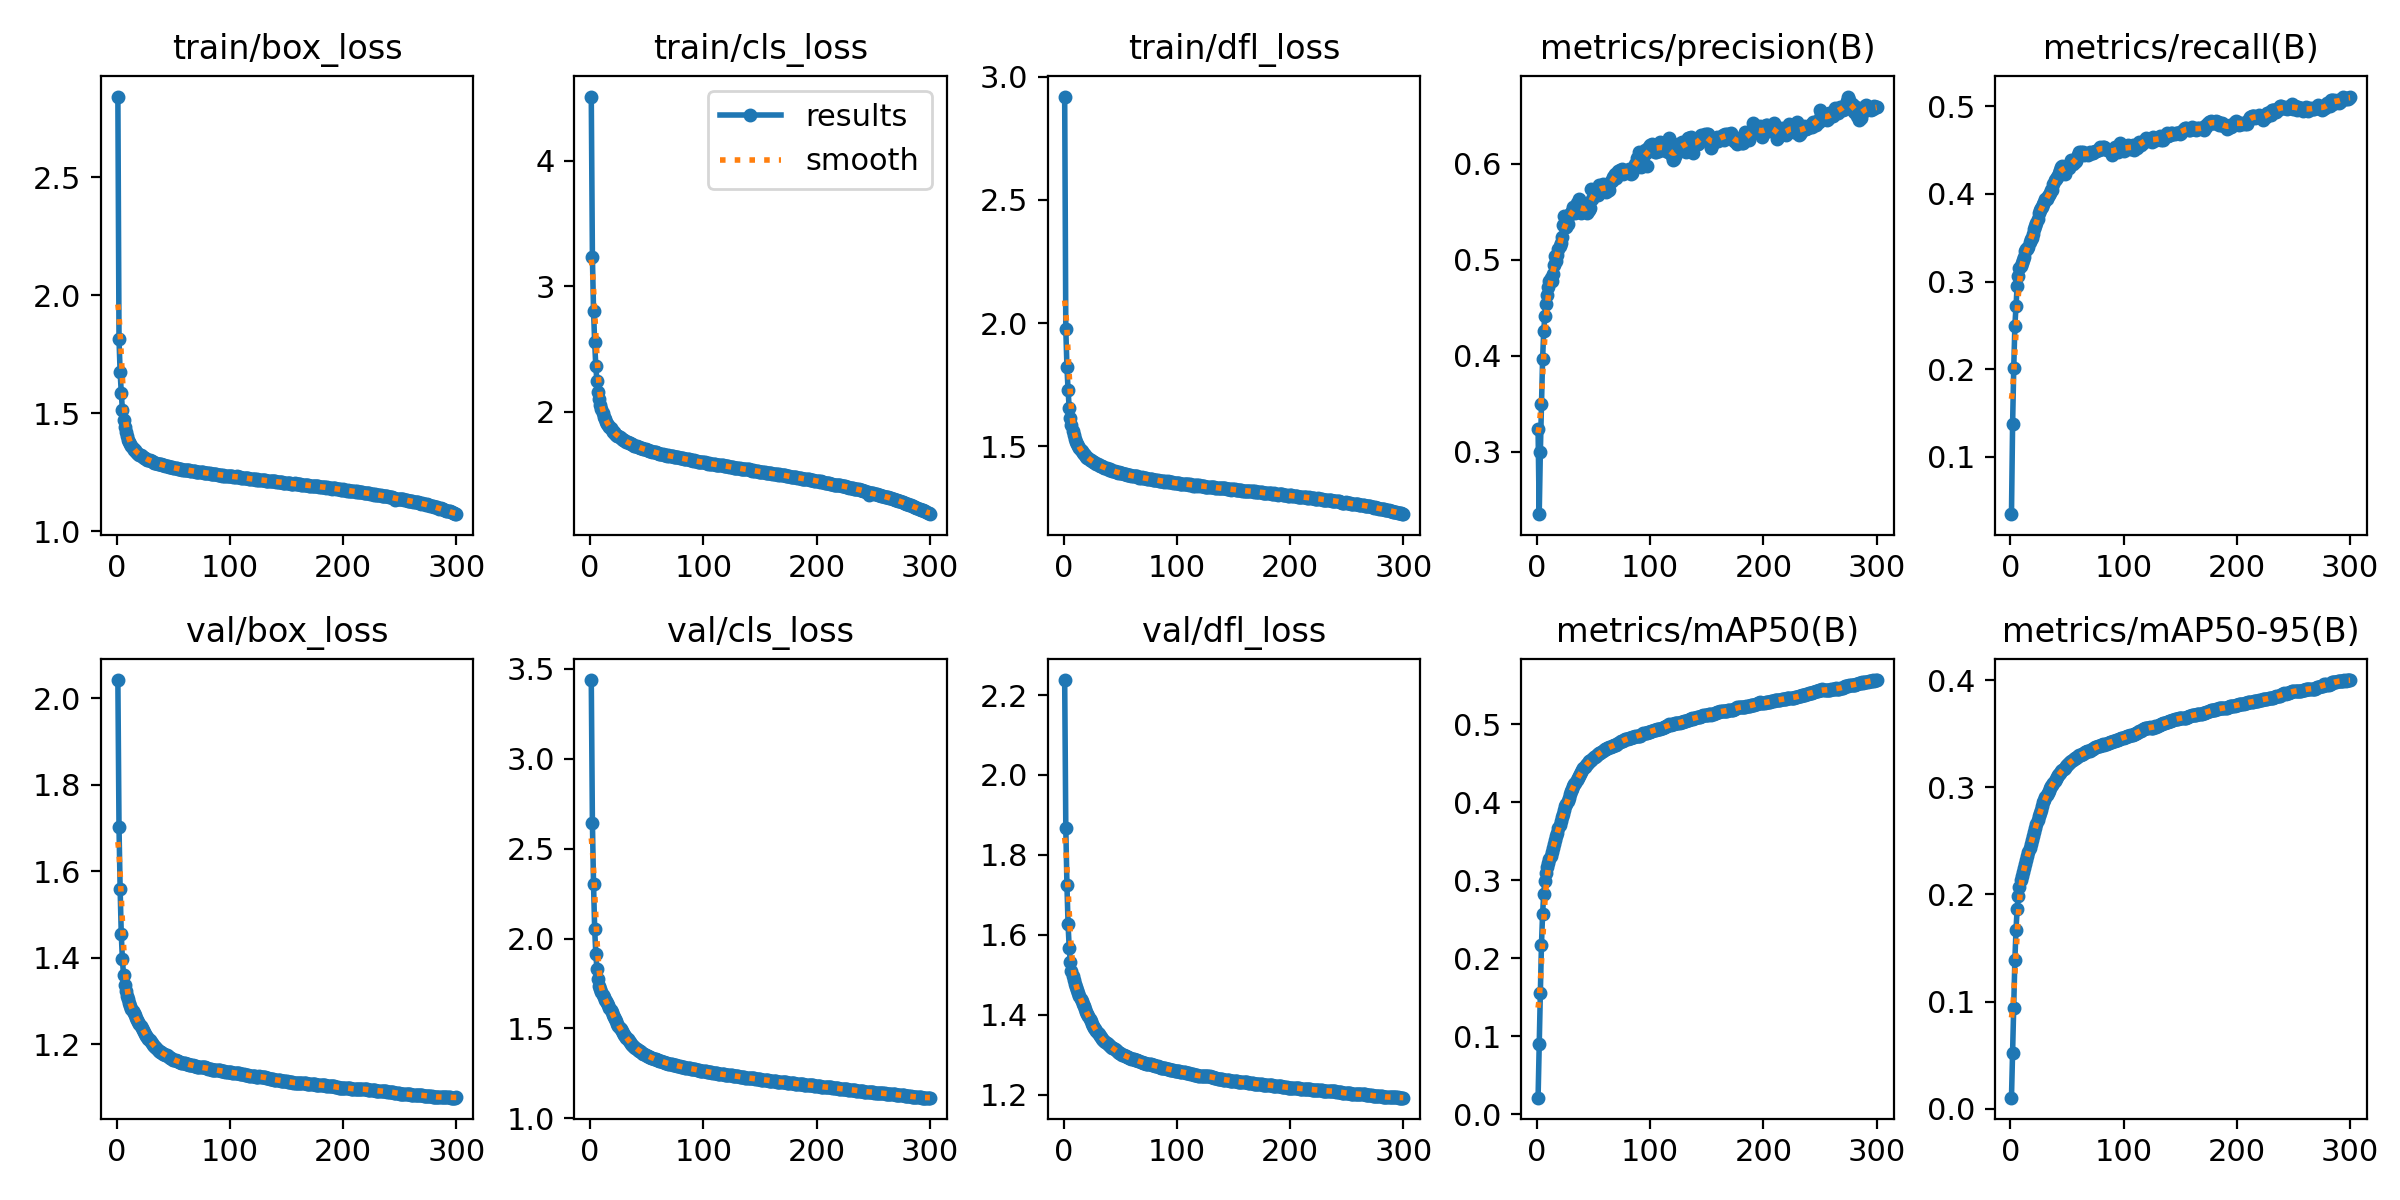

Data behind this chart, as committed beside it:
epoch, time, train/box_loss, train/cls_loss, train/dfl_loss, metrics/precision(B), metrics/recall(B), metrics/mAP50(B), metrics/mAP50-95(B), val/box_loss, val/cls_loss, val/dfl_loss, lr/pg0, lr/pg1, lr/pg2
1, 2987, 2.843, 4.512, 2.919, 0.3236, 0.03458, 0.02115, 0.01035, 2.042, 3.437, 2.238, 0.07001, 0.003332, 0.003332
2, 6224, 1.814, 3.233, 1.975, 0.2352, 0.138, 0.09052, 0.05217, 1.702, 2.643, 1.867, 0.03999, 0.006644, 0.006644
3, 9518, 1.673, 2.808, 1.823, 0.2998, 0.201, 0.1552, 0.09429, 1.558, 2.303, 1.724, 0.009942, 0.009933, 0.009933
4, 12915, 1.587, 2.554, 1.728, 0.35, 0.2494, 0.2176, 0.1389, 1.454, 2.051, 1.626, 0.009901, 0.009901, 0.009901
5, 16525, 1.514, 2.363, 1.655, 0.3969, 0.2724, 0.2573, 0.167, 1.396, 1.916, 1.567, 0.009868, 0.009868, 0.009868
6, 19927, 1.472, 2.245, 1.615, 0.4259, 0.2945, 0.2829, 0.1865, 1.359, 1.83, 1.533, 0.009835, 0.009835, 0.009835
7, 23435, 1.442, 2.162, 1.585, 0.4417, 0.3067, 0.2989, 0.1988, 1.336, 1.775, 1.51, 0.009802, 0.009802, 0.009802
8, 26936, 1.419, 2.103, 1.562, 0.4542, 0.3152, 0.3092, 0.2073, 1.323, 1.739, 1.497, 0.009769, 0.009769, 0.009769
9, 30434, 1.404, 2.057, 1.545, 0.4632, 0.318, 0.3168, 0.2132, 1.312, 1.718, 1.486, 0.009736, 0.009736, 0.009736
10, 33933, 1.388, 2.021, 1.532, 0.4719, 0.321, 0.3221, 0.2173, 1.303, 1.7, 1.477, 0.009703, 0.009703, 0.009703
11, 37437, 1.377, 1.99, 1.519, 0.4781, 0.3241, 0.3268, 0.2212, 1.296, 1.686, 1.469, 0.00967, 0.00967, 0.00967
12, 40947, 1.368, 1.962, 1.509, 0.4808, 0.3275, 0.3318, 0.2248, 1.289, 1.673, 1.461, 0.009637, 0.009637, 0.009637
13, 44454, 1.361, 1.943, 1.501, 0.478, 0.3344, 0.3367, 0.2287, 1.282, 1.661, 1.453, 0.009604, 0.009604, 0.009604
14, 47876, 1.353, 1.922, 1.492, 0.4852, 0.337, 0.3417, 0.2322, 1.277, 1.651, 1.447, 0.009571, 0.009571, 0.009571
15, 49689, 1.346, 1.903, 1.485, 0.4945, 0.3368, 0.3465, 0.2358, 1.271, 1.64, 1.44, 0.009538, 0.009538, 0.009538
16, 51454, 1.342, 1.893, 1.48, 0.5034, 0.3393, 0.3512, 0.2392, 1.267, 1.63, 1.434, 0.009505, 0.009505, 0.009505
17, 53218, 1.336, 1.88, 1.473, 0.4984, 0.3447, 0.3564, 0.2433, 1.261, 1.616, 1.427, 0.009472, 0.009472, 0.009472
18, 54985, 1.331, 1.87, 1.469, 0.5044, 0.3489, 0.3612, 0.247, 1.257, 1.603, 1.421, 0.009439, 0.009439, 0.009439
19, 56749, 1.327, 1.855, 1.463, 0.5113, 0.3502, 0.3665, 0.2506, 1.251, 1.589, 1.414, 0.009406, 0.009406, 0.009406
20, 58902, 1.324, 1.843, 1.458, 0.5142, 0.3545, 0.371, 0.2547, 1.246, 1.576, 1.407, 0.009373, 0.009373, 0.009373
21, 61271, 1.321, 1.837, 1.455, 0.5169, 0.3602, 0.3761, 0.2586, 1.241, 1.564, 1.401, 0.00934, 0.00934, 0.00934
22, 63039, 1.317, 1.826, 1.451, 0.5233, 0.3633, 0.3811, 0.2622, 1.237, 1.552, 1.396, 0.009307, 0.009307, 0.009307
23, 64806, 1.313, 1.819, 1.447, 0.5363, 0.3671, 0.385, 0.2658, 1.232, 1.539, 1.39, 0.009274, 0.009274, 0.009274
24, 66569, 1.31, 1.809, 1.443, 0.5451, 0.3715, 0.3906, 0.2697, 1.228, 1.527, 1.383, 0.009241, 0.009241, 0.009241
25, 68334, 1.31, 1.804, 1.44, 0.5344, 0.3781, 0.3949, 0.2734, 1.223, 1.516, 1.378, 0.009208, 0.009208, 0.009208
26, 70095, 1.307, 1.8, 1.438, 0.5343, 0.3814, 0.3984, 0.2762, 1.219, 1.505, 1.372, 0.009175, 0.009175, 0.009175
27, 71858, 1.303, 1.789, 1.435, 0.5375, 0.3839, 0.4019, 0.2791, 1.215, 1.494, 1.368, 0.009142, 0.009142, 0.009142
28, 73626, 1.301, 1.783, 1.432, 0.5468, 0.3851, 0.4062, 0.2823, 1.212, 1.485, 1.364, 0.009109, 0.009109, 0.009109
29, 75394, 1.301, 1.779, 1.429, 0.5473, 0.3886, 0.411, 0.2859, 1.208, 1.475, 1.359, 0.009076, 0.009076, 0.009076
30, 77162, 1.298, 1.774, 1.427, 0.5489, 0.3902, 0.4142, 0.2884, 1.205, 1.465, 1.354, 0.009043, 0.009043, 0.009043
31, 78926, 1.295, 1.767, 1.423, 0.5502, 0.3942, 0.4171, 0.2907, 1.202, 1.456, 1.35, 0.00901, 0.00901, 0.00901
32, 80695, 1.293, 1.761, 1.422, 0.5546, 0.3942, 0.4204, 0.2928, 1.199, 1.448, 1.346, 0.008977, 0.008977, 0.008977
33, 82462, 1.291, 1.758, 1.42, 0.5516, 0.3971, 0.4231, 0.2945, 1.196, 1.44, 1.343, 0.008944, 0.008944, 0.008944
34, 84226, 1.291, 1.752, 1.419, 0.5484, 0.399, 0.4254, 0.2968, 1.192, 1.431, 1.34, 0.008911, 0.008911, 0.008911
35, 85990, 1.287, 1.752, 1.416, 0.5592, 0.4006, 0.4289, 0.2993, 1.19, 1.423, 1.337, 0.008878, 0.008878, 0.008878
36, 87759, 1.287, 1.746, 1.414, 0.5547, 0.4043, 0.4311, 0.301, 1.187, 1.416, 1.334, 0.008845, 0.008845, 0.008845
37, 89543, 1.286, 1.742, 1.414, 0.5635, 0.4043, 0.4338, 0.3026, 1.185, 1.41, 1.331, 0.008812, 0.008812, 0.008812
38, 91318, 1.285, 1.737, 1.411, 0.5551, 0.4114, 0.4364, 0.3043, 1.182, 1.403, 1.328, 0.008779, 0.008779, 0.008779
39, 93099, 1.283, 1.731, 1.408, 0.5487, 0.4156, 0.4394, 0.3063, 1.18, 1.397, 1.326, 0.008746, 0.008746, 0.008746
40, 94873, 1.279, 1.728, 1.406, 0.5519, 0.4166, 0.4412, 0.3076, 1.179, 1.392, 1.324, 0.008713, 0.008713, 0.008713
41, 96639, 1.282, 1.726, 1.407, 0.5541, 0.4188, 0.4435, 0.3096, 1.177, 1.387, 1.321, 0.00868, 0.00868, 0.00868
42, 99083, 1.28, 1.723, 1.404, 0.5525, 0.421, 0.4457, 0.3111, 1.176, 1.382, 1.319, 0.008647, 0.008647, 0.008647
43, 101646, 1.277, 1.72, 1.402, 0.5534, 0.4243, 0.4474, 0.3123, 1.175, 1.377, 1.317, 0.008614, 0.008614, 0.008614
44, 104204, 1.275, 1.711, 1.4, 0.5489, 0.4276, 0.4489, 0.3136, 1.174, 1.373, 1.315, 0.008581, 0.008581, 0.008581
45, 106769, 1.274, 1.714, 1.399, 0.5506, 0.4311, 0.4508, 0.3151, 1.172, 1.368, 1.313, 0.008548, 0.008548, 0.008548
46, 109332, 1.272, 1.709, 1.396, 0.5515, 0.4318, 0.4528, 0.3164, 1.17, 1.364, 1.31, 0.008515, 0.008515, 0.008515
47, 112051, 1.272, 1.701, 1.395, 0.5536, 0.4307, 0.4531, 0.3175, 1.168, 1.36, 1.308, 0.008482, 0.008482, 0.008482
48, 114909, 1.272, 1.701, 1.394, 0.5737, 0.4228, 0.4542, 0.3183, 1.167, 1.357, 1.306, 0.008449, 0.008449, 0.008449
49, 117816, 1.272, 1.703, 1.395, 0.5631, 0.4316, 0.4558, 0.3197, 1.165, 1.353, 1.304, 0.008416, 0.008416, 0.008416
50, 121406, 1.268, 1.697, 1.393, 0.5705, 0.429, 0.4576, 0.3209, 1.164, 1.349, 1.303, 0.008383, 0.008383, 0.008383
51, 124210, 1.268, 1.698, 1.391, 0.5703, 0.4308, 0.4585, 0.3219, 1.163, 1.346, 1.301, 0.00835, 0.00835, 0.00835
52, 126889, 1.266, 1.69, 1.39, 0.5738, 0.4294, 0.4595, 0.323, 1.162, 1.344, 1.3, 0.008317, 0.008317, 0.008317
53, 129712, 1.266, 1.69, 1.388, 0.5697, 0.4331, 0.4605, 0.3236, 1.161, 1.341, 1.299, 0.008284, 0.008284, 0.008284
54, 132533, 1.265, 1.686, 1.389, 0.5672, 0.4381, 0.4615, 0.3242, 1.16, 1.338, 1.297, 0.008251, 0.008251, 0.008251
55, 135352, 1.263, 1.681, 1.386, 0.5778, 0.4338, 0.4628, 0.3251, 1.159, 1.335, 1.296, 0.008218, 0.008218, 0.008218
56, 138179, 1.263, 1.684, 1.385, 0.5712, 0.4363, 0.4636, 0.3261, 1.158, 1.332, 1.295, 0.008185, 0.008185, 0.008185
57, 141009, 1.263, 1.678, 1.384, 0.5747, 0.4366, 0.4647, 0.3271, 1.157, 1.33, 1.294, 0.008152, 0.008152, 0.008152
58, 143838, 1.261, 1.678, 1.383, 0.5792, 0.4374, 0.466, 0.3278, 1.156, 1.328, 1.292, 0.008119, 0.008119, 0.008119
59, 146668, 1.26, 1.676, 1.382, 0.5761, 0.4424, 0.4673, 0.3287, 1.156, 1.326, 1.291, 0.008086, 0.008086, 0.008086
60, 149498, 1.261, 1.671, 1.381, 0.5741, 0.4448, 0.4684, 0.3296, 1.155, 1.323, 1.29, 0.008053, 0.008053, 0.008053
... 240 more rows
